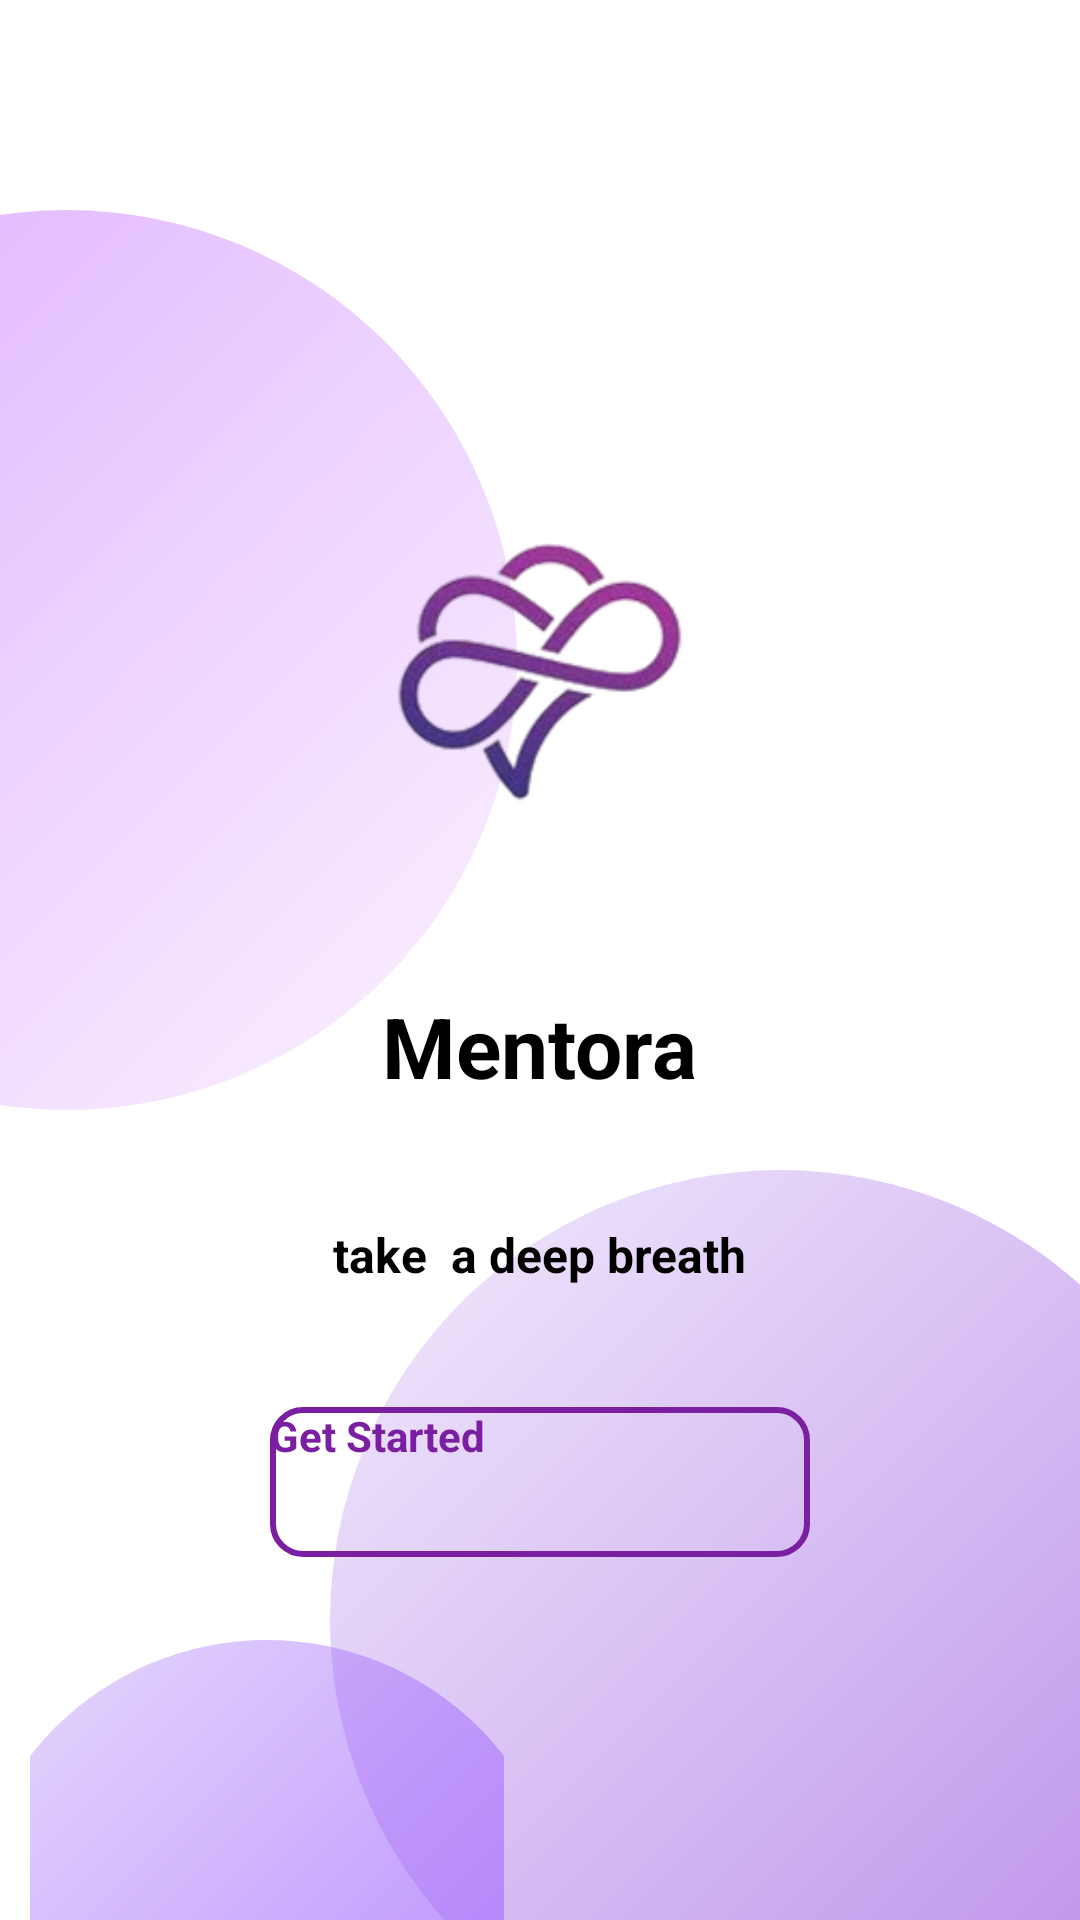

This screen was rendered from an Android layout file. Write that file and the resources it references.
<!-- AndroidManifest.xml: activity theme Theme.MyApp -->
<!-- res/layout/logo_page.xml -->
<?xml version="1.0" encoding="utf-8"?>
<RelativeLayout xmlns:android="http://schemas.android.com/apk/res/android"
    xmlns:tools="http://schemas.android.com/tools"
    android:id="@+id/main"
    android:layout_width="match_parent"
    android:layout_height="match_parent"
    android:background="@color/white"
    tools:context=".LogoPageActivity">

    

    
    <ImageView
        android:id="@+id/topCircle"
        android:layout_width="300dp"
        android:layout_height="300dp"
        android:layout_alignParentStart="true"
        android:layout_alignParentTop="true"
        android:layout_marginStart="-28dp"
        android:layout_marginTop="170dp"
        android:scaleType="centerCrop"
        android:src="@drawable/bg_side_circle"
        android:translationX="-100dp"
        android:translationY="-100dp" />

    <ImageView
        android:id="@+id/bottomCircle"
        android:layout_width="300dp"
        android:layout_height="300dp"
        android:layout_alignParentEnd="true"
        android:layout_alignParentBottom="true"
        android:scaleType="centerCrop"
        android:src="@drawable/bg_bottom_circle"
        android:translationX="50dp"
        android:translationY="50dp" />


    

    <ImageView
        android:id="@+id/smallBottomCircle"
        android:layout_width="200dp"
        android:layout_height="200dp"
        android:layout_alignParentEnd="true"
        android:layout_alignParentBottom="true"
        android:layout_marginEnd="202dp"
        android:layout_marginBottom="-87dp"
        android:scaleType="centerCrop"
        android:src="@drawable/bg_small_circle"
        android:translationX="10dp"
        android:translationY="20dp" />

    <ImageView
        android:id="@+id/logo"
        android:layout_width="200dp"
        android:layout_height="200dp"
        android:layout_centerHorizontal="true"
        android:layout_marginTop="120dp"
        android:src="@drawable/logo"
        android:contentDescription="Logo" />

    
    <TextView
        android:id="@+id/appName"
        android:layout_width="wrap_content"
        android:layout_height="wrap_content"
        android:layout_below="@id/logo"
        android:layout_centerHorizontal="true"
        android:text="Mentora"
        android:textColor="#000000"
        android:textSize="28sp"
        android:textStyle="bold"
        android:layout_marginTop="10dp" />

    
    <TextView
        android:id="@+id/subtitle"
        android:layout_width="wrap_content"
        android:layout_height="wrap_content"
        android:layout_below="@id/appName"
        android:layout_centerHorizontal="true"
        android:text="take  a deep breath"
        android:textStyle="bold"
        android:textColor="#000000"
        android:textSize="16sp"
        android:layout_marginTop="40dp" />

    
    <Button
        android:id="@+id/getStartedBtn"
        android:layout_width="180dp"
        android:layout_height="50dp"
        android:layout_below="@id/subtitle"
        android:layout_centerHorizontal="true"
        android:layout_marginTop="40dp"
        android:text="Get Started"
        android:textSize="14dp"
        android:textStyle="bold"
        android:textAllCaps="false"
        android:textColor="#7B1FA2"
        android:background="@drawable/rounded_purple"/>
</RelativeLayout>
<!-- resources referenced by this layout -->
<resources>
  <color name="white">#FFFFFFFF</color>
  <!-- drawable bg_bottom_circle (drawable) -->
  <shape xmlns:android="http://schemas.android.com/apk/res/android"
      android:shape="oval">
  
      <gradient
          android:type="linear"
          android:angle="315"
          android:startColor="#1A8A4FF0"
      android:endColor="#E6B07CE6" />
  
      <size
          android:width="300dp"
          android:height="300dp" />
  </shape>
  <!-- drawable bg_side_circle (drawable) -->
  <shape xmlns:android="http://schemas.android.com/apk/res/android"
      android:shape="oval">
  
      <gradient
          android:type="linear"
          android:angle="135"
      android:startColor="#33F0BFFF"
      android:endColor="#FFDDB0FF" />
  
      <size
          android:width="250dp"
          android:height="250dp" />
  </shape>
  <!-- drawable bg_small_circle (drawable) -->
  <shape xmlns:android="http://schemas.android.com/apk/res/android"
      android:shape="oval">
  
      <gradient
          android:type="linear"
          android:angle="315"
          android:startColor="#338A4FF0"
      android:endColor="#FFB07CFF" />
  
      <size
          android:width="120dp"
          android:height="120dp" />
  </shape>
  <!-- drawable logo: png bitmap (drawable, 19494 bytes) -->
  <!-- drawable rounded_purple (drawable) -->
  <shape xmlns:android="http://schemas.android.com/apk/res/android" android:shape="rectangle">
      <solid android:color="@android:color/transparent"/>
      <stroke android:width="2dp" android:color="#7B1FA2"/>
      <corners android:radius="10dp"/>
  </shape>
</resources>
